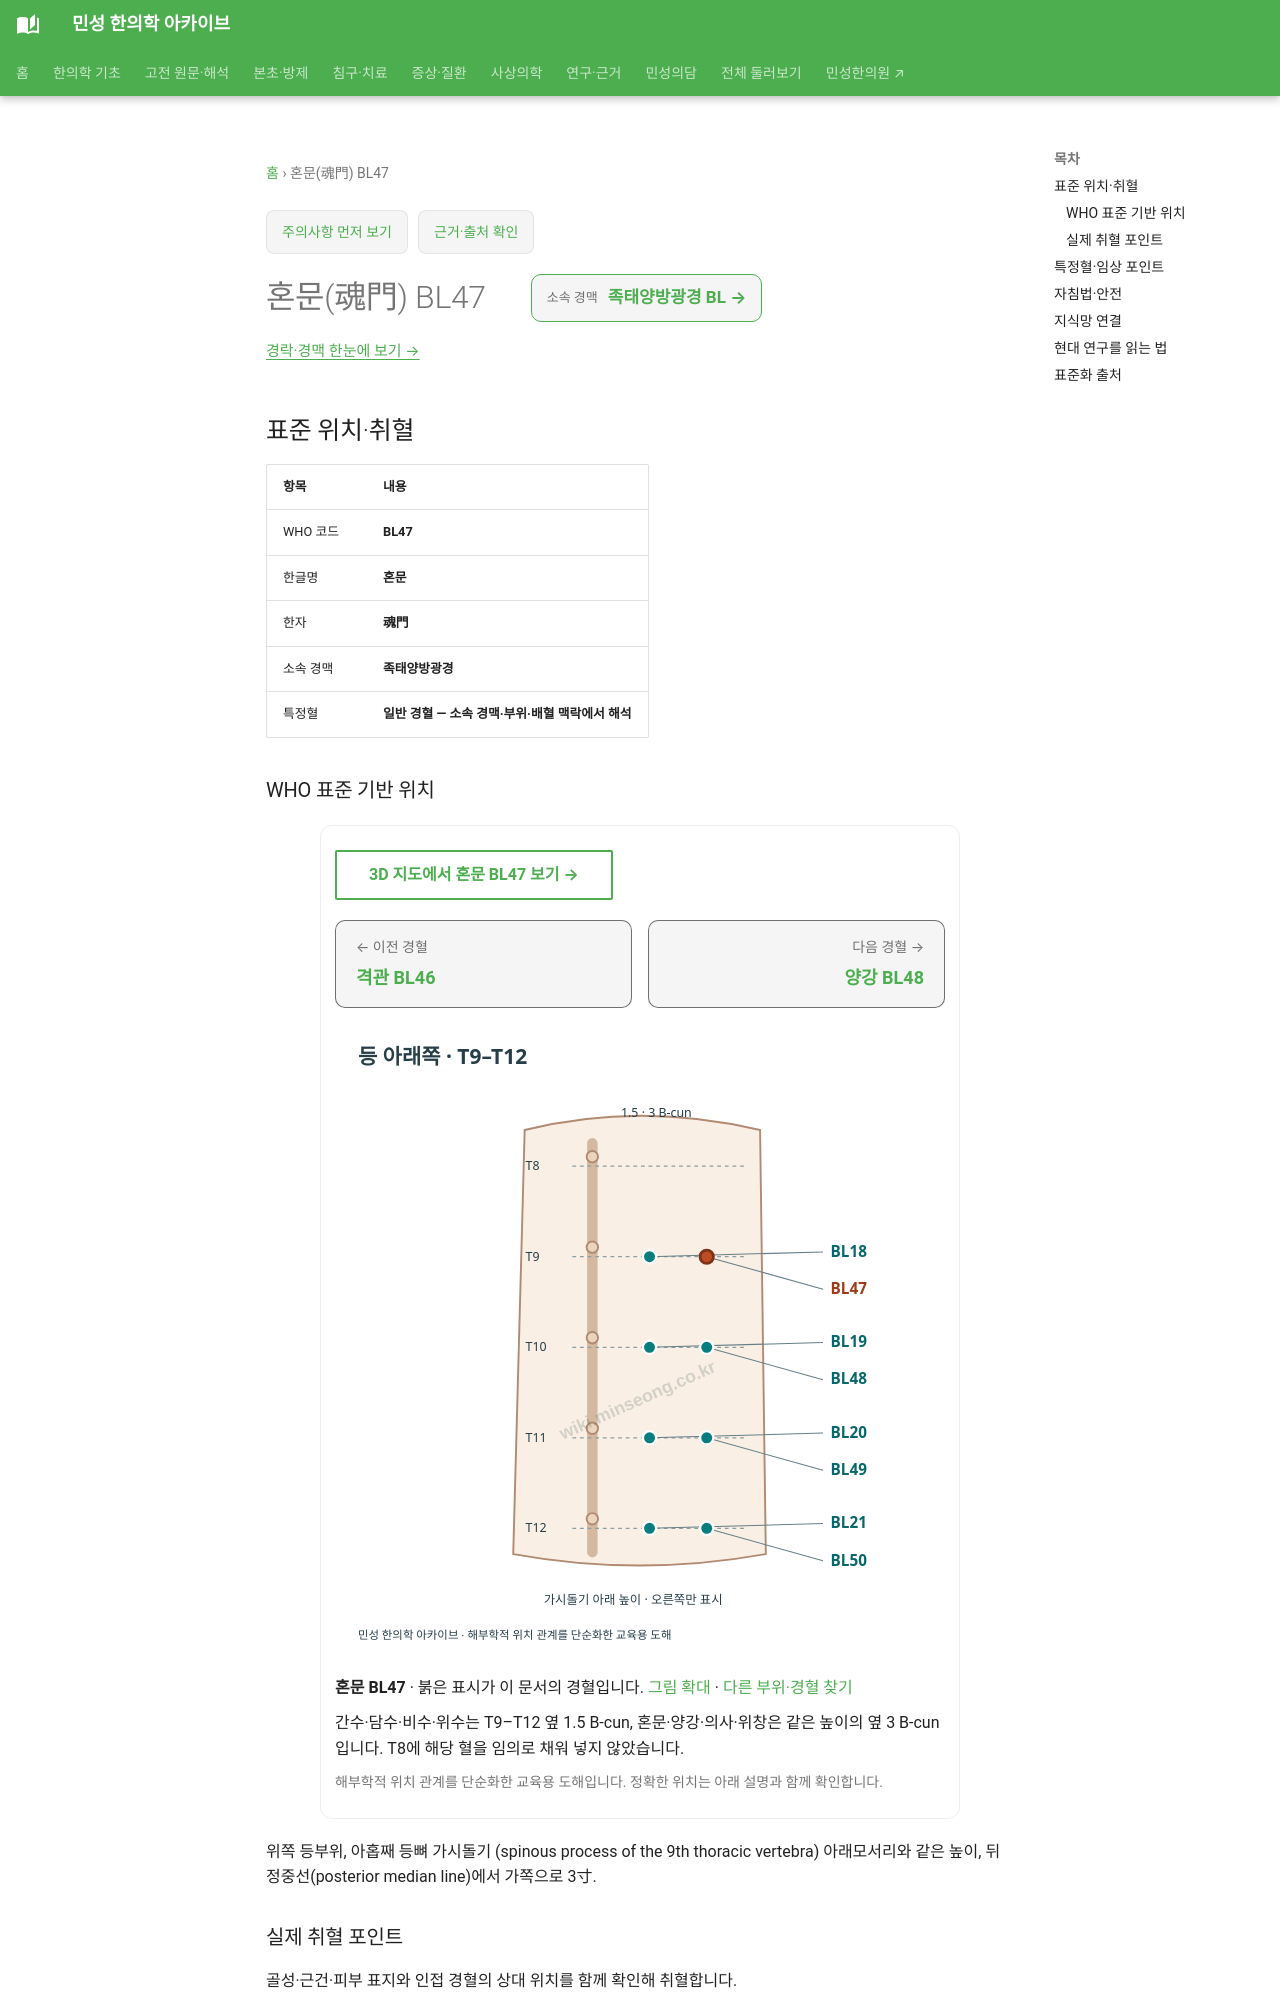

repository: joowon1111/minseong-korean-medicine-wiki · page: acupuncture/points/bl47/index.html · generator: mkdocs

---
title: 혼문(魂門) BL47
description: 혼문 BL47 표준 위치·취혈·임상 지식망
status: 검토완료
last_reviewed: 2026-08-22
---
# 혼문(魂門) BL47

<!-- MS_ACUPOINT_ATLAS_43_START -->
## 표준 위치·취혈

| 항목 | 내용 |
|---|---|
| WHO 코드 | **BL47** |
| 한글명 | **혼문** |
| 한자 | **魂門** |
| 소속 경맥 | **족태양방광경** |
| 특정혈 | **일반 경혈 — 소속 경맥·부위·배혈 맥락에서 해석** |

### WHO 표준 기반 위치

위쪽 등부위, 아홉째 등뼈 가시돌기 (spinous process of the 9th thoracic vertebra) 아래모서리와 같은 높이, 뒤
정중선(posterior median line)에서 가쪽으로 3寸.

### 실제 취혈 포인트

골성·근건·피부 표지와 인접 경혈의 상대 위치를 함께 확인해 취혈합니다.
